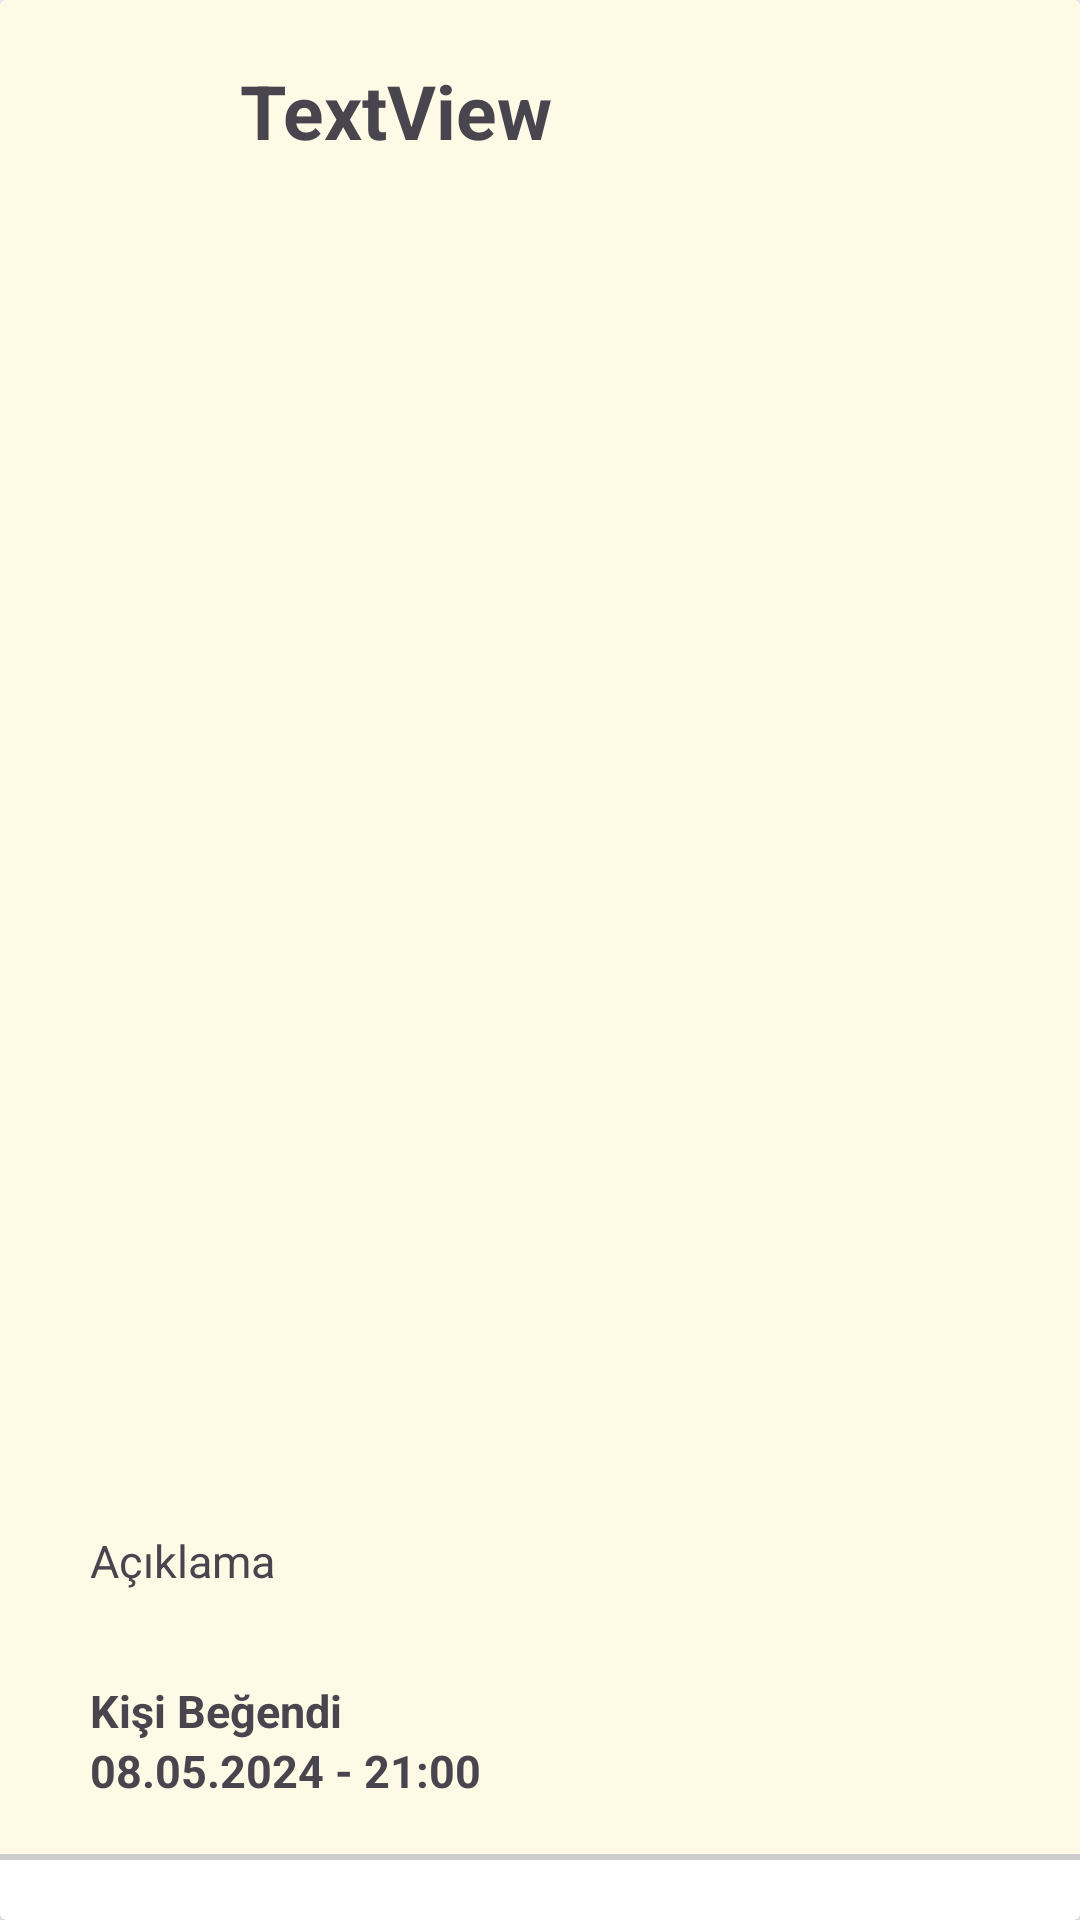

Layout XML and referenced resources for this Android screen:
<!-- AndroidManifest.xml: application theme Theme.NeredeyimApp -->
<!-- res/layout/post.xml -->
<?xml version="1.0" encoding="utf-8"?>
<androidx.cardview.widget.CardView xmlns:android="http://schemas.android.com/apk/res/android"
    xmlns:app="http://schemas.android.com/apk/res-auto"
    xmlns:tools="http://schemas.android.com/tools"
    android:layout_width="match_parent"
    android:layout_height="wrap_content">

    <RelativeLayout
        android:layout_width="match_parent"
        android:layout_height="620dp"
        android:background="#FFFAE5">

        <ImageView
            android:id="@+id/postKullaniciImageView"
            android:layout_width="50dp"
            android:layout_height="50dp"
            android:translationX="30dp"
            android:translationY="10dp"
            tools:srcCompat="@drawable/ornek" />

        <TextView
            android:id="@+id/postKullaniciAdiTextView"
            android:layout_width="wrap_content"
            android:layout_height="wrap_content"
            android:text="TextView"
            android:textSize="25sp"
            android:textStyle="bold"
            android:translationX="80dp"
            android:translationY="20dp" />

        <ImageView
            android:id="@+id/postImageView"
            android:layout_width="match_parent"
            android:layout_height="450dp"
            android:translationY="60dp"
            tools:srcCompat="@tools:sample/backgrounds/scenic" />

        <TextView
            android:id="@+id/postAciklamaTextView"
            android:layout_width="300dp"
            android:layout_height="50dp"
            android:text="Açıklama"
            android:textSize="15sp"
            android:translationX="30dp"
            android:translationY="510dp" />

        <TextView
            android:id="@+id/postBegeniSayisiTextView"
            android:layout_width="150dp"
            android:layout_height="wrap_content"
            android:text="Kişi Beğendi"
            android:textSize="15sp"
            android:textStyle="bold"
            android:translationX="30dp"
            android:translationY="560dp" />

        <TextView
            android:id="@+id/postAtilmaTarihiTextView"
            android:layout_width="150dp"
            android:layout_height="wrap_content"
            android:text="08.05.2024 - 21:00"
            android:textSize="15sp"
            android:textStyle="bold"
            android:translationX="30dp"
            android:translationY="580dp" />

        <View
            android:id="@+id/greyLineView"
            android:layout_width="match_parent"
            android:layout_height="2dp"
            android:layout_alignParentBottom="true"
            android:background="#CCCCCC" />


    </RelativeLayout>

</androidx.cardview.widget.CardView>
<!-- resources referenced by this layout -->
<resources>
  <!-- drawable ornek: png bitmap (drawable, 11965 bytes) -->
  <style name="Theme.NeredeyimApp" parent="Base.Theme.NeredeyimApp" />
  <style name="Base.Theme.NeredeyimApp" parent="Theme.Material3.DayNight.NoActionBar">
          
          
      </style>
</resources>
